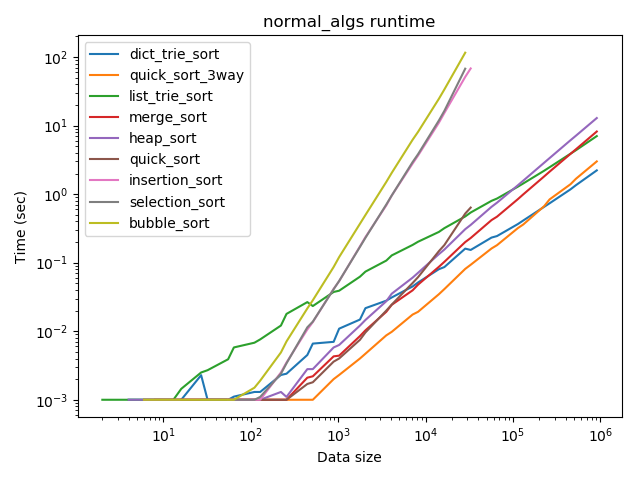

The table this chart was drawn from, first rows:
Algorithm, Runtime, Data size, Log Time
reversed_list_trie_sort, 0.0009999, 1, 2020-02-28 01:16:07.775753
reversed_list_trie_sort, 0.0009999, 1, 2020-02-28 01:16:07.778754
list_trie_sort, 0.0009999, 2, 2020-02-28 01:16:07.779754
list_trie_sort, 0.001, 2, 2020-02-28 01:16:07.780754
reversed_heap_sort, 0.0009999, 2, 2020-02-28 01:16:07.781754
list_trie_sort, 0.0009999, 2, 2020-02-28 01:16:07.785754
list_trie_sort, 0.0009999, 3, 2020-02-28 01:16:07.787754
reversed_dict_trie_sort, 0.001, 3, 2020-02-28 01:16:07.789754
reversed_list_trie_sort, 0.001, 3, 2020-02-28 01:16:07.790754
reversed_dict_trie_sort, 0.0009999, 3, 2020-02-28 01:16:07.791754
list_trie_sort, 0.0009999, 3, 2020-02-28 01:16:07.792754
reversed_dict_trie_sort, 0.001, 3, 2020-02-28 01:16:07.793754
list_trie_sort, 0.0009999, 3, 2020-02-28 01:16:07.794754
reversed_quick_sort, 0.0009999, 3, 2020-02-28 01:16:07.796755
reversed_quick_sort_3way, 0.0009999, 3, 2020-02-28 01:16:07.800755
reversed_merge_sort, 0.001, 3, 2020-02-28 01:16:07.801755
reversed_merge_sort, 0.0009999, 3, 2020-02-28 01:16:07.802755
reversed_list_trie_sort, 0.001, 3, 2020-02-28 01:16:07.803755
list_trie_sort, 0.0009999, 3, 2020-02-28 01:16:07.804755
reversed_list_trie_sort, 0.001, 3, 2020-02-28 01:16:07.805755
reversed_list_trie_sort, 0.0009999, 3, 2020-02-28 01:16:07.806755
reversed_dict_trie_sort, 0.001, 3, 2020-02-28 01:16:07.807755
reversed_list_trie_sort, 0.0009999, 3, 2020-02-28 01:16:07.808755
list_trie_sort, 0.001, 4, 2020-02-28 01:16:07.809755
reversed_list_trie_sort, 0.0009999, 4, 2020-02-28 01:16:07.811755
heap_sort, 0.0009999, 4, 2020-02-28 01:16:07.813756
reversed_list_trie_sort, 0.001, 4, 2020-02-28 01:16:07.814756
dict_trie_sort, 0.001, 4, 2020-02-28 01:16:07.816756
list_trie_sort, 0.0009999, 4, 2020-02-28 01:16:07.819756
reversed_dict_trie_sort, 0.0009999, 4, 2020-02-28 01:16:07.821756
reversed_list_trie_sort, 0.0009999, 4, 2020-02-28 01:16:07.823756
reversed_list_trie_sort, 0.001, 4, 2020-02-28 01:16:07.826756
reversed_dict_trie_sort, 0.001, 4, 2020-02-28 01:16:07.828756
reversed_list_trie_sort, 0.0009999, 4, 2020-02-28 01:16:07.829756
list_trie_sort, 0.001, 4, 2020-02-28 01:16:07.830757
reversed_list_trie_sort, 0.0009999, 4, 2020-02-28 01:16:07.831757
reversed_quick_sort_3way, 0.0009999, 4, 2020-02-28 01:16:07.832757
list_trie_sort, 0.0009999, 4, 2020-02-28 01:16:07.834757
heap_sort, 0.001, 4, 2020-02-28 01:16:07.835757
reversed_list_trie_sort, 0.001, 4, 2020-02-28 01:16:07.842757
list_trie_sort, 0.001, 4, 2020-02-28 01:16:07.843757
reversed_list_trie_sort, 0.0009999, 4, 2020-02-28 01:16:07.844757
dict_trie_sort, 0.0009999, 6, 2020-02-28 01:16:07.845757
heap_sort, 0.001, 6, 2020-02-28 01:16:07.846757
reversed_list_trie_sort, 0.001, 6, 2020-02-28 01:16:07.847758
reversed_heap_sort, 0.001, 6, 2020-02-28 01:16:07.849758
reversed_dict_trie_sort, 0.0009999, 6, 2020-02-28 01:16:07.850758
list_trie_sort, 0.0009999, 6, 2020-02-28 01:16:07.851758
reversed_list_trie_sort, 0.001, 6, 2020-02-28 01:16:07.852758
list_trie_sort, 0.001, 6, 2020-02-28 01:16:07.854758
reversed_list_trie_sort, 0.0009999, 6, 2020-02-28 01:16:07.857758
list_trie_sort, 0.001, 6, 2020-02-28 01:16:07.858758
bubble_sort, 0.0009999, 6, 2020-02-28 01:16:07.859758
reversed_list_trie_sort, 0.001, 6, 2020-02-28 01:16:07.860758
list_trie_sort, 0.0009999, 6, 2020-02-28 01:16:07.861758
merge_sort, 0.001, 6, 2020-02-28 01:16:07.862758
bubble_sort, 0.0009999, 6, 2020-02-28 01:16:07.863758
list_trie_sort, 0.001, 6, 2020-02-28 01:16:07.865759
reversed_list_trie_sort, 0.0009999, 6, 2020-02-28 01:16:07.866759
list_trie_sort, 0.001, 6, 2020-02-28 01:16:07.867759
... 8,561 more rows
